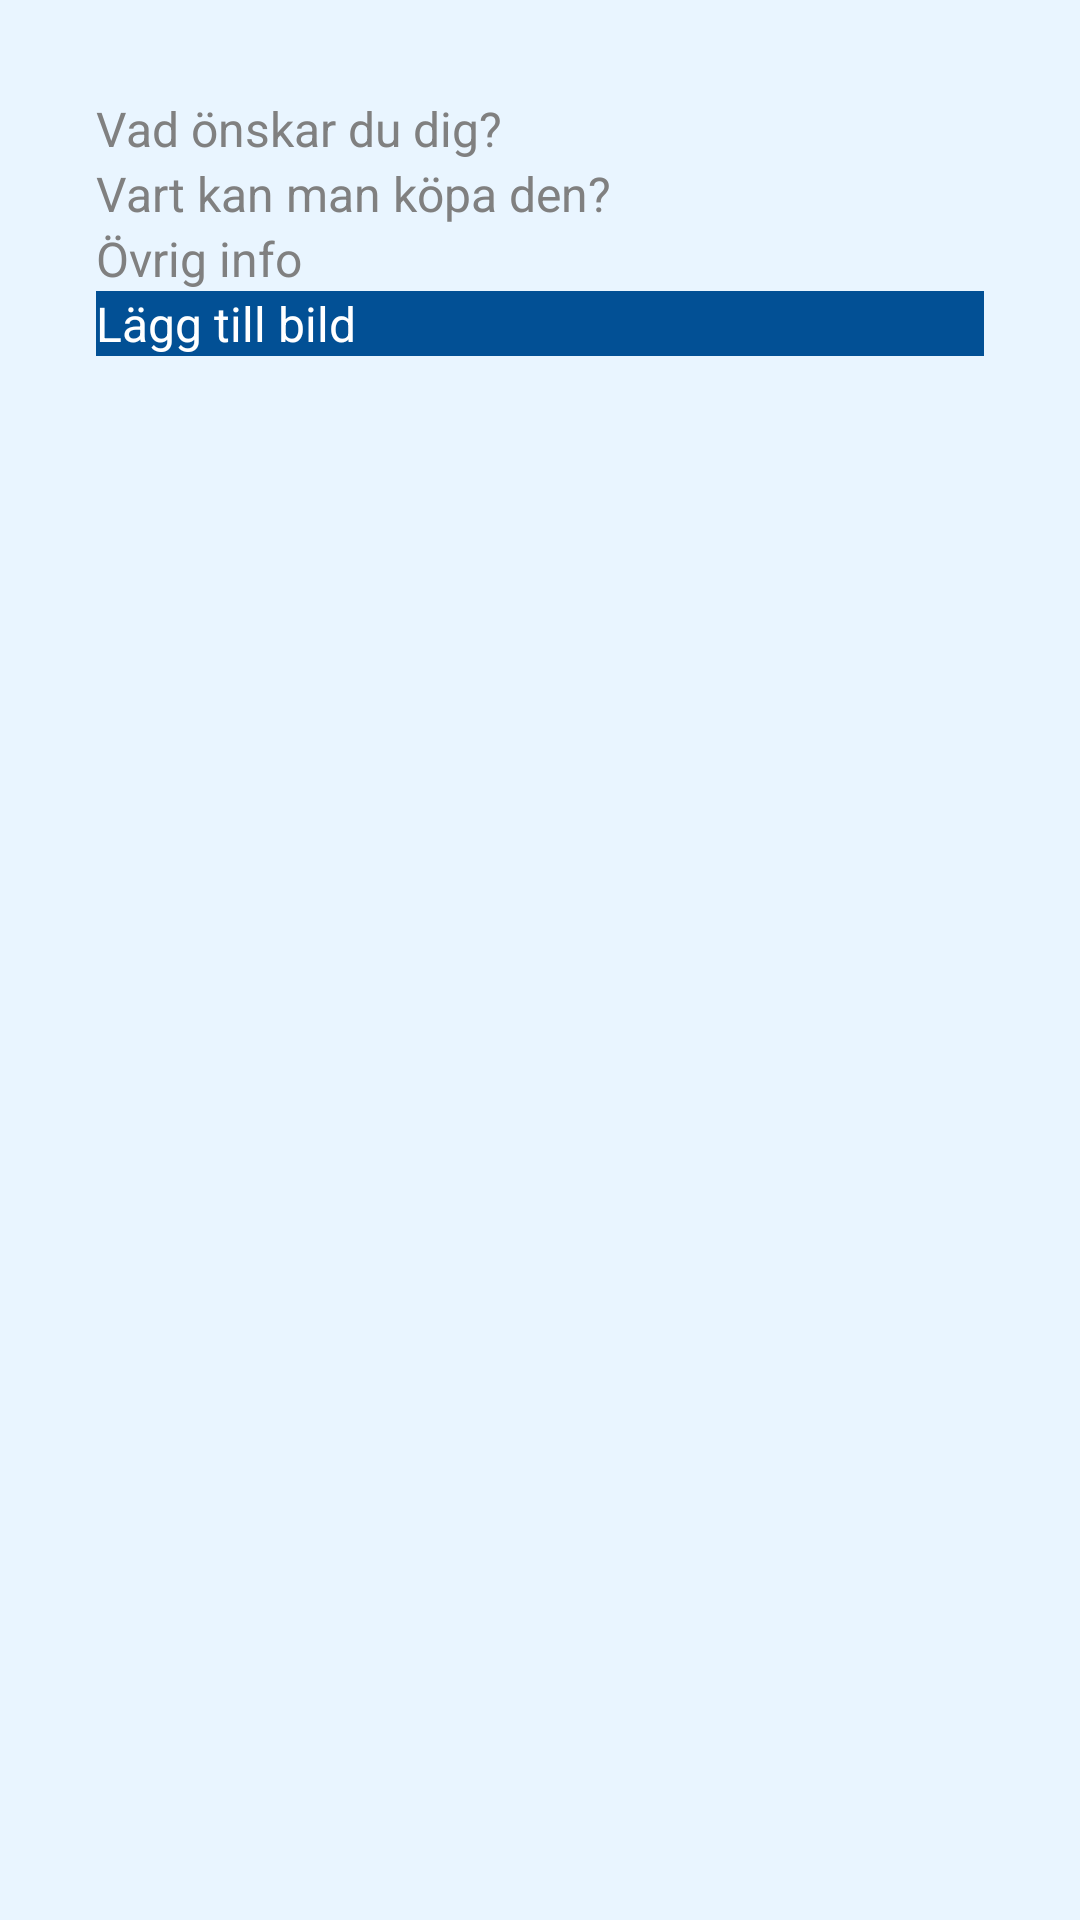

Reconstruct the res/layout file that produces this screen, plus the resources it refers to.
<!-- AndroidManifest.xml: application theme Theme.Mywishlist -->
<!-- res/layout/activity_new_post.xml -->
<RelativeLayout xmlns:android="http://schemas.android.com/apk/res/android"
    xmlns:tools="http://schemas.android.com/tools"
    android:layout_width="match_parent"
    android:layout_height="match_parent"
    tools:context="se.kfreiholtz.mywishlist.userinterfaces.NewPostActivity"
    android:background="@color/wish_list_light_blue">


    <EditText
        android:layout_width="match_parent"
        android:layout_height="wrap_content"
        android:id="@+id/newPostNameField"
        android:layout_alignParentTop="true"
        android:layout_alignParentLeft="true"
        android:layout_alignParentStart="true"
        android:layout_marginTop="@dimen/universal_text_margin"
        android:layout_marginLeft="@dimen/universal_text_margin"
        android:layout_marginRight="@dimen/universal_text_margin"
        android:hint="@string/post_name_hint"
        android:inputType="textCapSentences"/>

    <EditText
        android:layout_width="match_parent"
        android:layout_height="wrap_content"
        android:id="@+id/newPostLocationField"
        android:layout_below="@+id/newPostNameField"
        android:layout_alignStart="@+id/newPostNameField"
        android:layout_alignEnd="@+id/newPostNameField"
        android:layout_alignLeft="@+id/newPostNameField"
        android:layout_alignRight="@+id/newPostNameField"
        android:hint="@string/post_location_hint"
        android:inputType="textCapSentences"/>

    <EditText
        android:layout_width="match_parent"
        android:layout_height="wrap_content"
        android:id="@+id/newPostExtraField"
        android:layout_below="@+id/newPostLocationField"
        android:layout_alignStart="@+id/newPostNameField"
        android:layout_alignEnd="@+id/newPostNameField"
        android:layout_alignLeft="@+id/newPostNameField"
        android:layout_alignRight="@+id/newPostNameField"
        android:hint="@string/post_extra_hint"
        android:inputType="textCapSentences"/>

    <Button
        android:layout_width="wrap_content"
        android:layout_height="wrap_content"
        android:text="@string/add_picture_post"
        android:id="@+id/pictureButton"
        android:background="@color/wish_list_blue"
        android:textColor="@android:color/white"
        android:layout_below="@+id/newPostExtraField"
        android:layout_alignStart="@+id/newPostNameField"
        android:layout_alignEnd="@+id/newPostNameField"
        android:layout_alignLeft="@+id/newPostNameField"
        android:layout_alignRight="@+id/newPostNameField"/>

    <ImageView
        android:layout_width="match_parent"
        android:layout_height="match_parent"
        android:layout_margin="40dp"
        android:id="@+id/newPostImageView"
        android:layout_below="@+id/pictureButton"
        android:layout_alignStart="@+id/newPostNameField"
        android:layout_alignEnd="@+id/newPostNameField"
        android:layout_alignLeft="@+id/newPostNameField"
        android:layout_alignRight="@+id/newPostNameField"
        android:layout_alignParentBottom="true"
        android:contentDescription="@string/content_desc_new_post_image" />


</RelativeLayout>
<!-- resources referenced by this layout -->
<resources>
  <color name="wish_list_blue">#025095</color>
  <color name="wish_list_light_blue">#e9f5ff</color>
  <dimen name="universal_text_margin">32dp</dimen>
  <string name="add_picture_post">Lägg till bild</string>
  <string name="content_desc_new_post_image">New Post Image</string>
  <string name="post_extra_hint">Övrig info</string>
  <string name="post_location_hint">Vart kan man köpa den?</string>
  <string name="post_name_hint">Vad önskar du dig?</string>
  <!-- drawable selectable_background_mywishlist (drawable) -->
  <?xml version="1.0" encoding="utf-8"?>
  <selector xmlns:android="http://schemas.android.com/apk/res/android"
          android:exitFadeDuration="@android:integer/config_mediumAnimTime" >
      <item android:state_pressed="false" android:state_focused="true" android:drawable="@drawable/list_focused_mywishlist" />
      <item android:state_pressed="true" android:drawable="@drawable/list_pressed_mywishlist" />
      <item android:drawable="@android:color/transparent" />
  </selector>
  <style name="PopupMenu.Mywishlist" parent="@android:style/Widget.Holo.Light.ListPopupWindow">
          <item name="android:popupBackground">@drawable/menu_dropdown_panel_mywishlist</item>
      </style>
  <style name="DropDownListView.Mywishlist" parent="@android:style/Widget.Holo.Light.ListView.DropDown">
          <item name="android:listSelector">@drawable/selectable_background_mywishlist</item>
      </style>
  <style name="ActionBarTabStyle.Mywishlist" parent="@android:style/Widget.Holo.Light.ActionBar.TabView">
          <item name="android:background">@drawable/tab_indicator_ab_mywishlist</item>
      </style>
  <style name="DropDownNav.Mywishlist" parent="@android:style/Widget.Holo.Light.Spinner">
          <item name="android:background">@drawable/spinner_background_ab_mywishlist</item>
          <item name="android:popupBackground">@drawable/menu_dropdown_panel_mywishlist</item>
          <item name="android:dropDownSelector">@drawable/selectable_background_mywishlist</item>
      </style>
  <style name="ActionBar.Solid.Mywishlist" parent="@android:style/Widget.Holo.Light.ActionBar.Solid">
          <item name="android:background">@drawable/ab_solid_mywishlist</item>
          <item name="android:backgroundStacked">@drawable/ab_stacked_solid_mywishlist</item>
          <item name="android:backgroundSplit">@drawable/ab_bottom_solid_mywishlist</item>
          <item name="android:progressBarStyle">@style/ProgressBar.Mywishlist</item>
          <item name="android:titleTextStyle">@style/Theme.Mywishlist.ActionBar.TitleTextStyle</item>
      </style>
  <style name="ActionButton.CloseMode.Mywishlist" parent="@android:style/Widget.Holo.Light.ActionButton.CloseMode">
          <item name="android:background">@drawable/btn_cab_done_mywishlist</item>
      </style>
  <style name="Theme.Mywishlist.OverFlow" parent="@android:style/Widget.ActionButton.Overflow">
          <item name="android:src">@drawable/ic_overflow</item>
      </style>
  <style name="ProgressBar.Mywishlist" parent="@android:style/Widget.Holo.Light.ProgressBar.Horizontal">
          <item name="android:progressDrawable">@drawable/progress_horizontal_mywishlist</item>
      </style>
  <style name="Theme.Mywishlist.ActionBar.TitleTextStyle" parent="@android:style/TextAppearance.Holo.Widget.ActionBar.Title">
          <item name="android:textColor">@color/wish_list_blue</item>
      </style>
  <!-- drawable btn_cab_done_mywishlist (drawable) -->
  <?xml version="1.0" encoding="utf-8"?>
  <selector xmlns:android="http://schemas.android.com/apk/res/android">
      <item android:state_pressed="true"
          android:drawable="@drawable/btn_cab_done_pressed_mywishlist" />
      <item android:state_focused="true" android:state_enabled="true"
          android:drawable="@drawable/btn_cab_done_focused_mywishlist" />
      <item android:state_enabled="true"
          android:drawable="@drawable/btn_cab_done_default_mywishlist" />
  </selector>
</resources>
